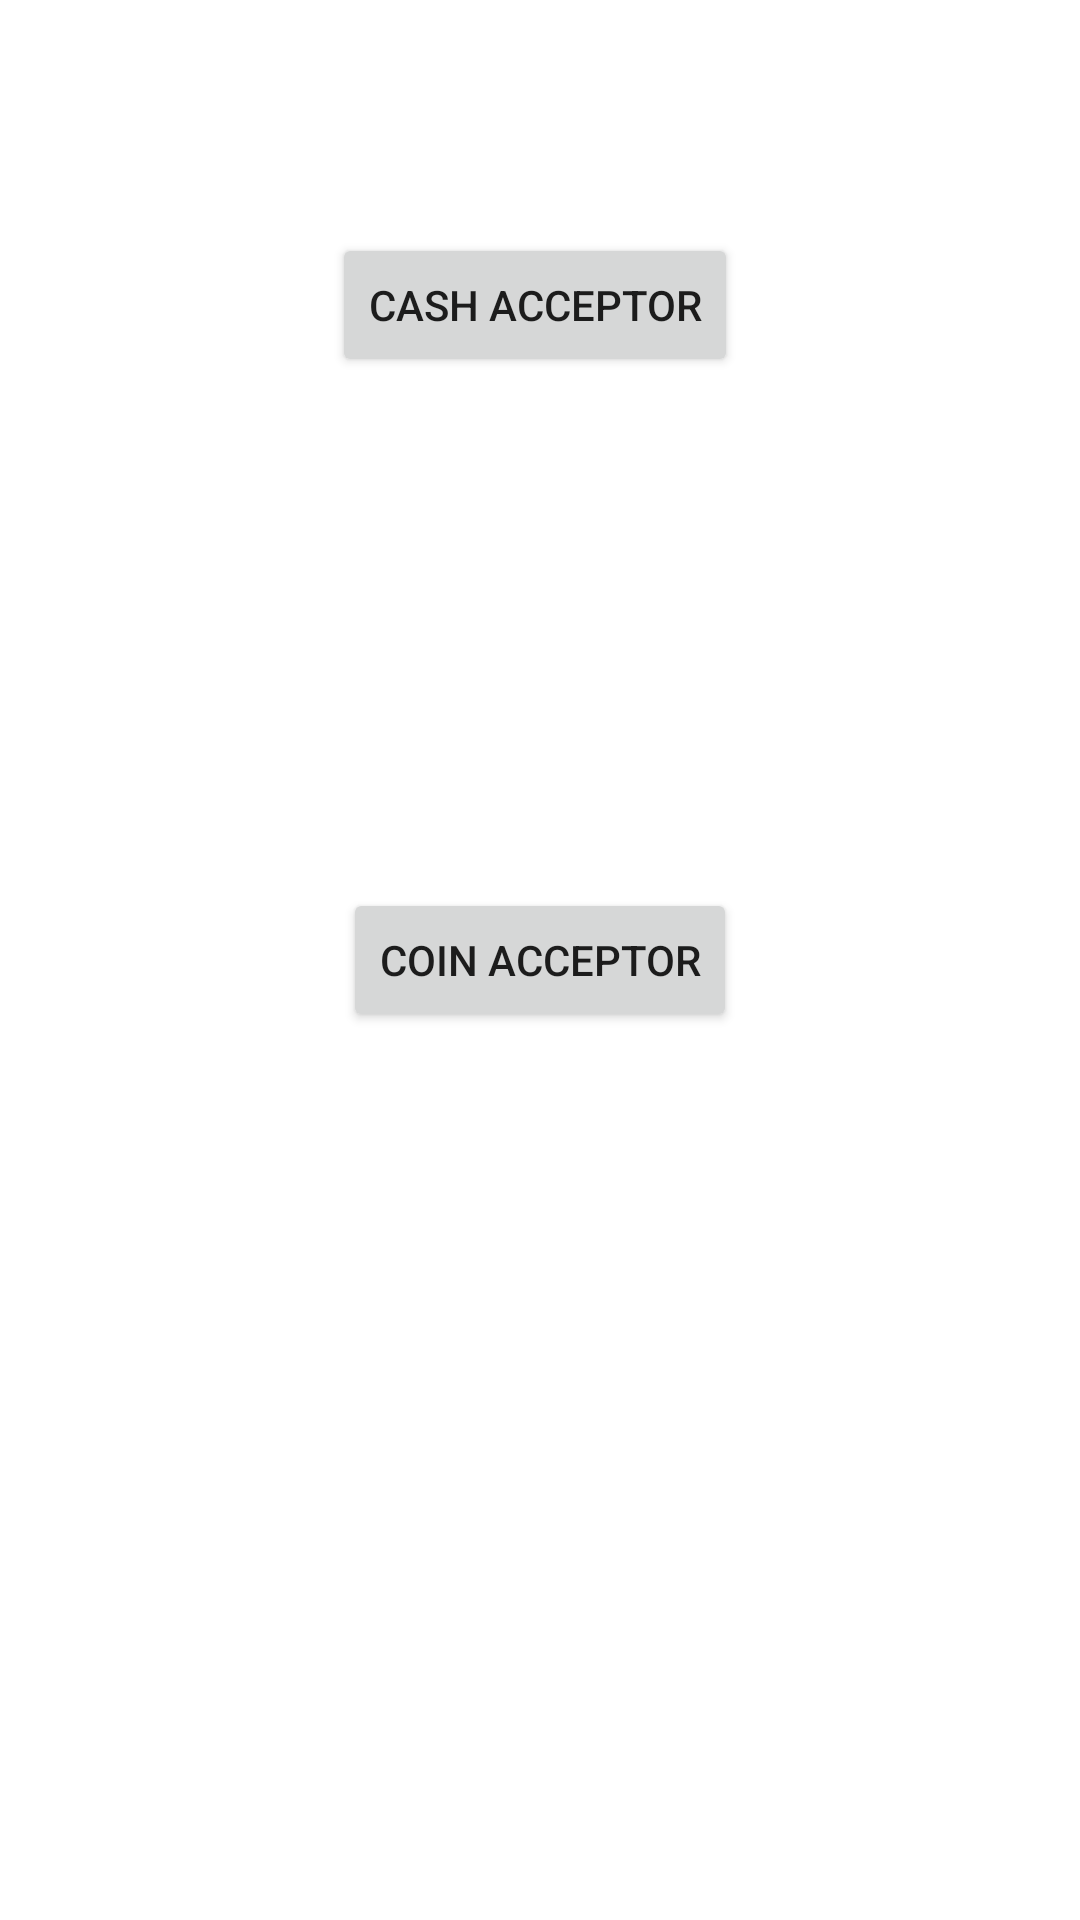

The Android layout XML behind this screen, and the referenced resources:
<!-- AndroidManifest.xml: application theme Theme.TestDevices -->
<!-- res/layout/activity_main.xml -->
<?xml version="1.0" encoding="utf-8"?>

<androidx.constraintlayout.widget.ConstraintLayout xmlns:android="http://schemas.android.com/apk/res/android"
    xmlns:app="http://schemas.android.com/apk/res-auto"
    xmlns:tools="http://schemas.android.com/tools"
    android:layout_width="match_parent"
    android:layout_height="match_parent"
    tools:context=".MainActivity">

    <Button
        android:id="@+id/btnCoinAcceptor"
        android:layout_width="wrap_content"
        android:layout_height="wrap_content"
        android:text="Coin acceptor"
        app:layout_constraintBottom_toBottomOf="parent"
        app:layout_constraintEnd_toEndOf="parent"
        app:layout_constraintStart_toStartOf="parent"
        app:layout_constraintTop_toTopOf="parent" />

    <Button
        android:id="@+id/btnCashAcceptor"
        android:layout_width="wrap_content"
        android:layout_height="wrap_content"
        android:text="Cash acceptor"
        app:layout_constraintBottom_toTopOf="@+id/btnCoinAcceptor"
        app:layout_constraintEnd_toEndOf="parent"
        app:layout_constraintHorizontal_bias="0.492"
        app:layout_constraintStart_toStartOf="parent"
        app:layout_constraintTop_toTopOf="parent"
        app:layout_constraintVertical_bias="0.313" />

</androidx.constraintlayout.widget.ConstraintLayout>
<!-- resources referenced by this layout -->
<resources>
  <style name="Theme.TestDevices" parent="Theme.MaterialComponents.DayNight.DarkActionBar">
          
          <item name="colorPrimary">@color/purple_500</item>
          <item name="colorPrimaryVariant">@color/purple_700</item>
          <item name="colorOnPrimary">@color/white</item>
          
          <item name="colorSecondary">@color/teal_200</item>
          <item name="colorSecondaryVariant">@color/teal_700</item>
          <item name="colorOnSecondary">@color/black</item>
          
          <item name="android:statusBarColor" tools:targetApi="l">?attr/colorPrimaryVariant</item>
          
      </style>
  <!-- not gathered from this repository: default colours our renderer supplied (Android Studio template values) -->
  <color name="purple_500">#FF6200EE</color>
  <color name="purple_700">#FF3700B3</color>
  <color name="teal_200">#FF03DAC5</color>
  <color name="teal_700">#FF018786</color>
  <color name="black">#FF000000</color>
  <color name="white">#FFFFFFFF</color>
</resources>
